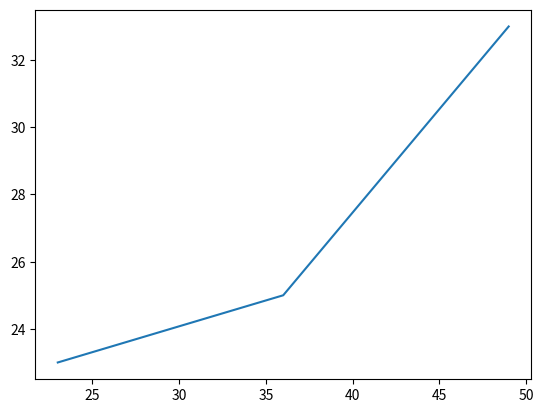

Write the Python code that produced this figure.
import matplotlib.pyplot as plt

x = [23, 36, 49]
y = [23, 25, 33]

plt.plot(x,y)
plt.show()

